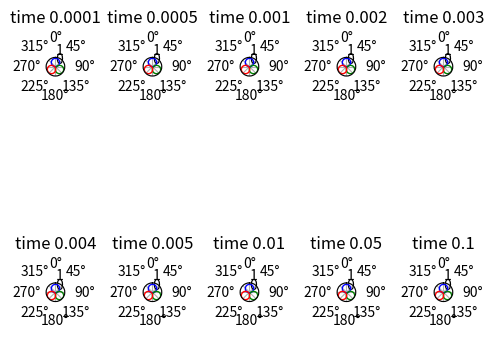

The script that saved this image:
import numpy as np
import matplotlib as mpl
import matplotlib.pyplot as plt
import scipy.special as sp
from tqdm import tqdm
mpl.rcParams['pcolor.shading'] = 'auto'

m = 1; n = 0                                    # mode to study in the cavity
pts = 100                                      # Spatial resolution
R = 1                                        # Radius of the cavity
c0 = 340                                        # speed of sound in the cavity
r0 = 0.5                                       # radial position of the point source in the cavity 
q0 = 1000                                       # driving force of the point source
t0 = [0, 2 * np.pi / 3, 4 * np.pi / 3]          # angle to locate the cavity (neglected here)
phis = [0, 2 * np.pi / 3, 4 * np.pi / 3]
colors = ['b', 'g', 'r']

# Zeros of the derivative of Bessel functions == modes of the system
kmn = sp.jnp_zeros(m, n + 1)[-1] / R # 1.84/R #
om = kmn * c0
k = kmn
theta = np.arange(0, 2 * np.pi, pts)
r = np.linspace(0, R, pts)
#k = kmn
#om = k * c0


fig, axs = plt.subplots(
    2, 5,
    subplot_kw={'projection': 'polar'},
    tight_layout=False,
    figsize=(5, 5)
)
superp_fields = np.zeros((r.size, theta.size), dtype=complex)
allfields = []
for ax, timev in tqdm(zip(axs.flat, [0.0001, 0.0005, 0.001, 0.002, 0.003, 0.004, 0.005, 0.01, 0.05, 0.1])):
    for theta0, phi0, c in zip(t0, phis, colors):
        fc = np.zeros((r.size, theta.size), dtype=complex)
        ax.plot(theta0, r0, '{}o'.format(c), mfc='none', label='source')

        for t in range(len(theta)):
            amp = (2 * 1j * r0 * om * q0 * np.sin(m * (t - theta0)) / k**2)
            bess_ratio = sp.jv(m, kmn * r0) / sp.jv(m, kmn * R)**2
            sumterm = np.array([(2 / (kmn**2 - k**2)) * amp * bess_ratio * (1 / (1 - (m**2 / (kmn**2 * R**2)))) for m in range(m + 1)], dtype=complex).sum()
            amplterm = (1 / k**2) + sumterm
            fgt = amplterm * sp.jv(m, kmn * r) * np.cos(m * theta[t])
            fc[:, t] = fgt.real * np.exp(1j * om * timev + phi0)

        # amp = (2 * 1j * om * q0 * np.sin(m * theta0) * r0 / k**2)
        # for t in range(len(theta)):
        #     bess_ratio = sp.jv(m, kmn * r0) / sp.jv(m, kmn * R)**2
        #     sumterm = np.array([(2 / (kmn**2 - k**2)) * bess_ratio * (1 / (1 - (m**2 / (kmn**2 * R**2)))) for m in range(m + 1)], dtype=complex).sum()
        #     amplterm = amp * (1 / k**2) + sumterm
        #     fgt = amplterm * sp.jv(m, kmn * r) * np.cos(m * theta[t])
        #     fc[:, t] = fgt.real * np.exp(1j * (om * timev) - phi0)
        
        allfields.append(fc)
        superp_fields = np.add(superp_fields, fc)

    cmesh = ax.pcolormesh(theta, r, np.real(superp_fields), cmap='RdBu_r')
    #fig.colorbar(cmesh, ax=ax)
    ax.set_title("time {}".format(timev))
    ax.set_rlabel_position(np.pi/2)
    ax.set_theta_direction(-1)
    ax.set_theta_zero_location("N") # Zero on top (north)
    ax.grid(True)

plt.show()
